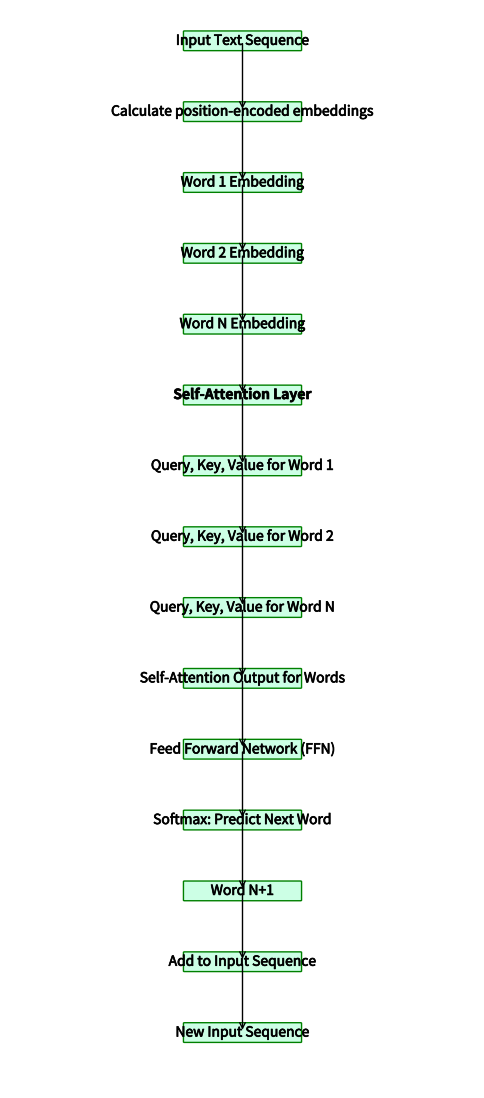

The script that saved this image: (Note: this script raises an exception after producing the figure.)
import matplotlib.pyplot as plt
import matplotlib.patches as mpatches
from matplotlib.patheffects import withStroke

# Helper to draw a labeled box
def draw_box(ax, text, xy, width=2.5, height=0.6, fontsize=10, bold=False):
    x, y = xy
    style = "round,pad=0.02"
    color = '#ccffe5'  # mint green
    weight = 'bold' if bold else 'normal'
    box = mpatches.FancyBboxPatch((x - width/2, y - height/2), width, height,
                                  boxstyle=style, linewidth=1, edgecolor='green',
                                  facecolor=color)
    ax.add_patch(box)
    ax.text(x, y, text, fontsize=fontsize, ha='center', va='center', weight=weight,
            path_effects=[withStroke(linewidth=0.5, foreground="black")])

# Helper to draw arrows
def draw_arrow(ax, start, end):
    ax.annotate('', xy=end, xytext=start, arrowprops=dict(arrowstyle="->", color='black'))

# Layout the improved vertical GPT architecture
fig, ax = plt.subplots(figsize=(6, 14))
ax.set_xlim(0, 10)
ax.set_ylim(0, 35)
ax.axis('off')

y = 34
dy = 2.3

# Box definitions (label, is_bold)
boxes = [
    ("Input Text Sequence", False),
    ("Calculate position-encoded embeddings", False),
    ("Word 1 Embedding", False),
    ("Word 2 Embedding", False),
    ("Word N Embedding", False),
    ("Self-Attention Layer", True),
    ("Query, Key, Value for Word 1", False),
    ("Query, Key, Value for Word 2", False),
    ("Query, Key, Value for Word N", False),
    ("Self-Attention Output for Words", False),
    ("Feed Forward Network (FFN)", False),
    ("Softmax: Predict Next Word", False),
    ("Word N+1", False),
    ("Add to Input Sequence", False),
    ("New Input Sequence", False)
]

positions = []

# Draw each box
for label, bold in boxes:
    draw_box(ax, label, (5, y), fontsize=10, bold=bold)
    positions.append((5, y))
    y -= dy

# Draw arrows between boxes
for i in range(len(positions) - 1):
    draw_arrow(ax, positions[i], positions[i + 1])

# Save output
output_path = "/mnt/data/Figure_3_4_GPT_Architecture_Vertical_Optimized_v2.png"
plt.savefig(output_path, dpi=300, bbox_inches='tight')
plt.close()

output_path
